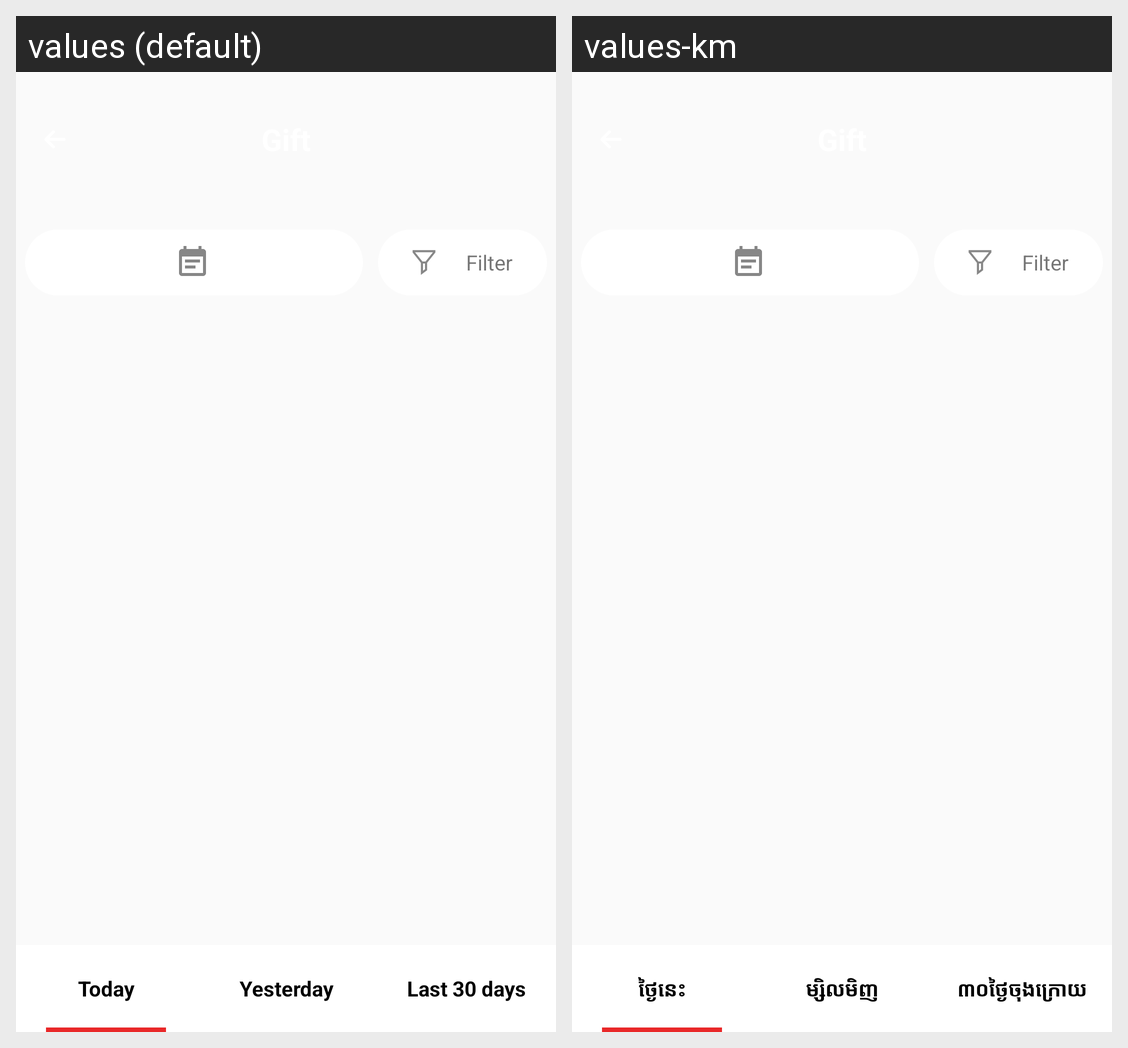

This grid shows one Android layout under two languages. Give, for every string resource on the screen, its name, the default text and each shown locale's text.
Android screen res/layout/frgmt_search_information.xml rendered under 2 locales, left to right: values (default), values-km. Device: Nexus 5 (rendered at 1080×1920; each locale shown at half size, 540×960, under a caption strip naming it); theme AppTheme.
Strings drawn on this screen, with the default value and each locale's value (text and hints the layout hard-codes, and strings that could not be matched under every locale, appear in the picture but are not listed):

filter
  values: Filter
  values-km: Filter

today
  values: Today
  values-km: ថ្ងៃនេះ

yesterday
  values: Yesterday
  values-km: ម្សិលមិញ

last_30_days
  values: Last 30 days
  values-km: ៣០ថ្ងៃចុងក្រោយ
